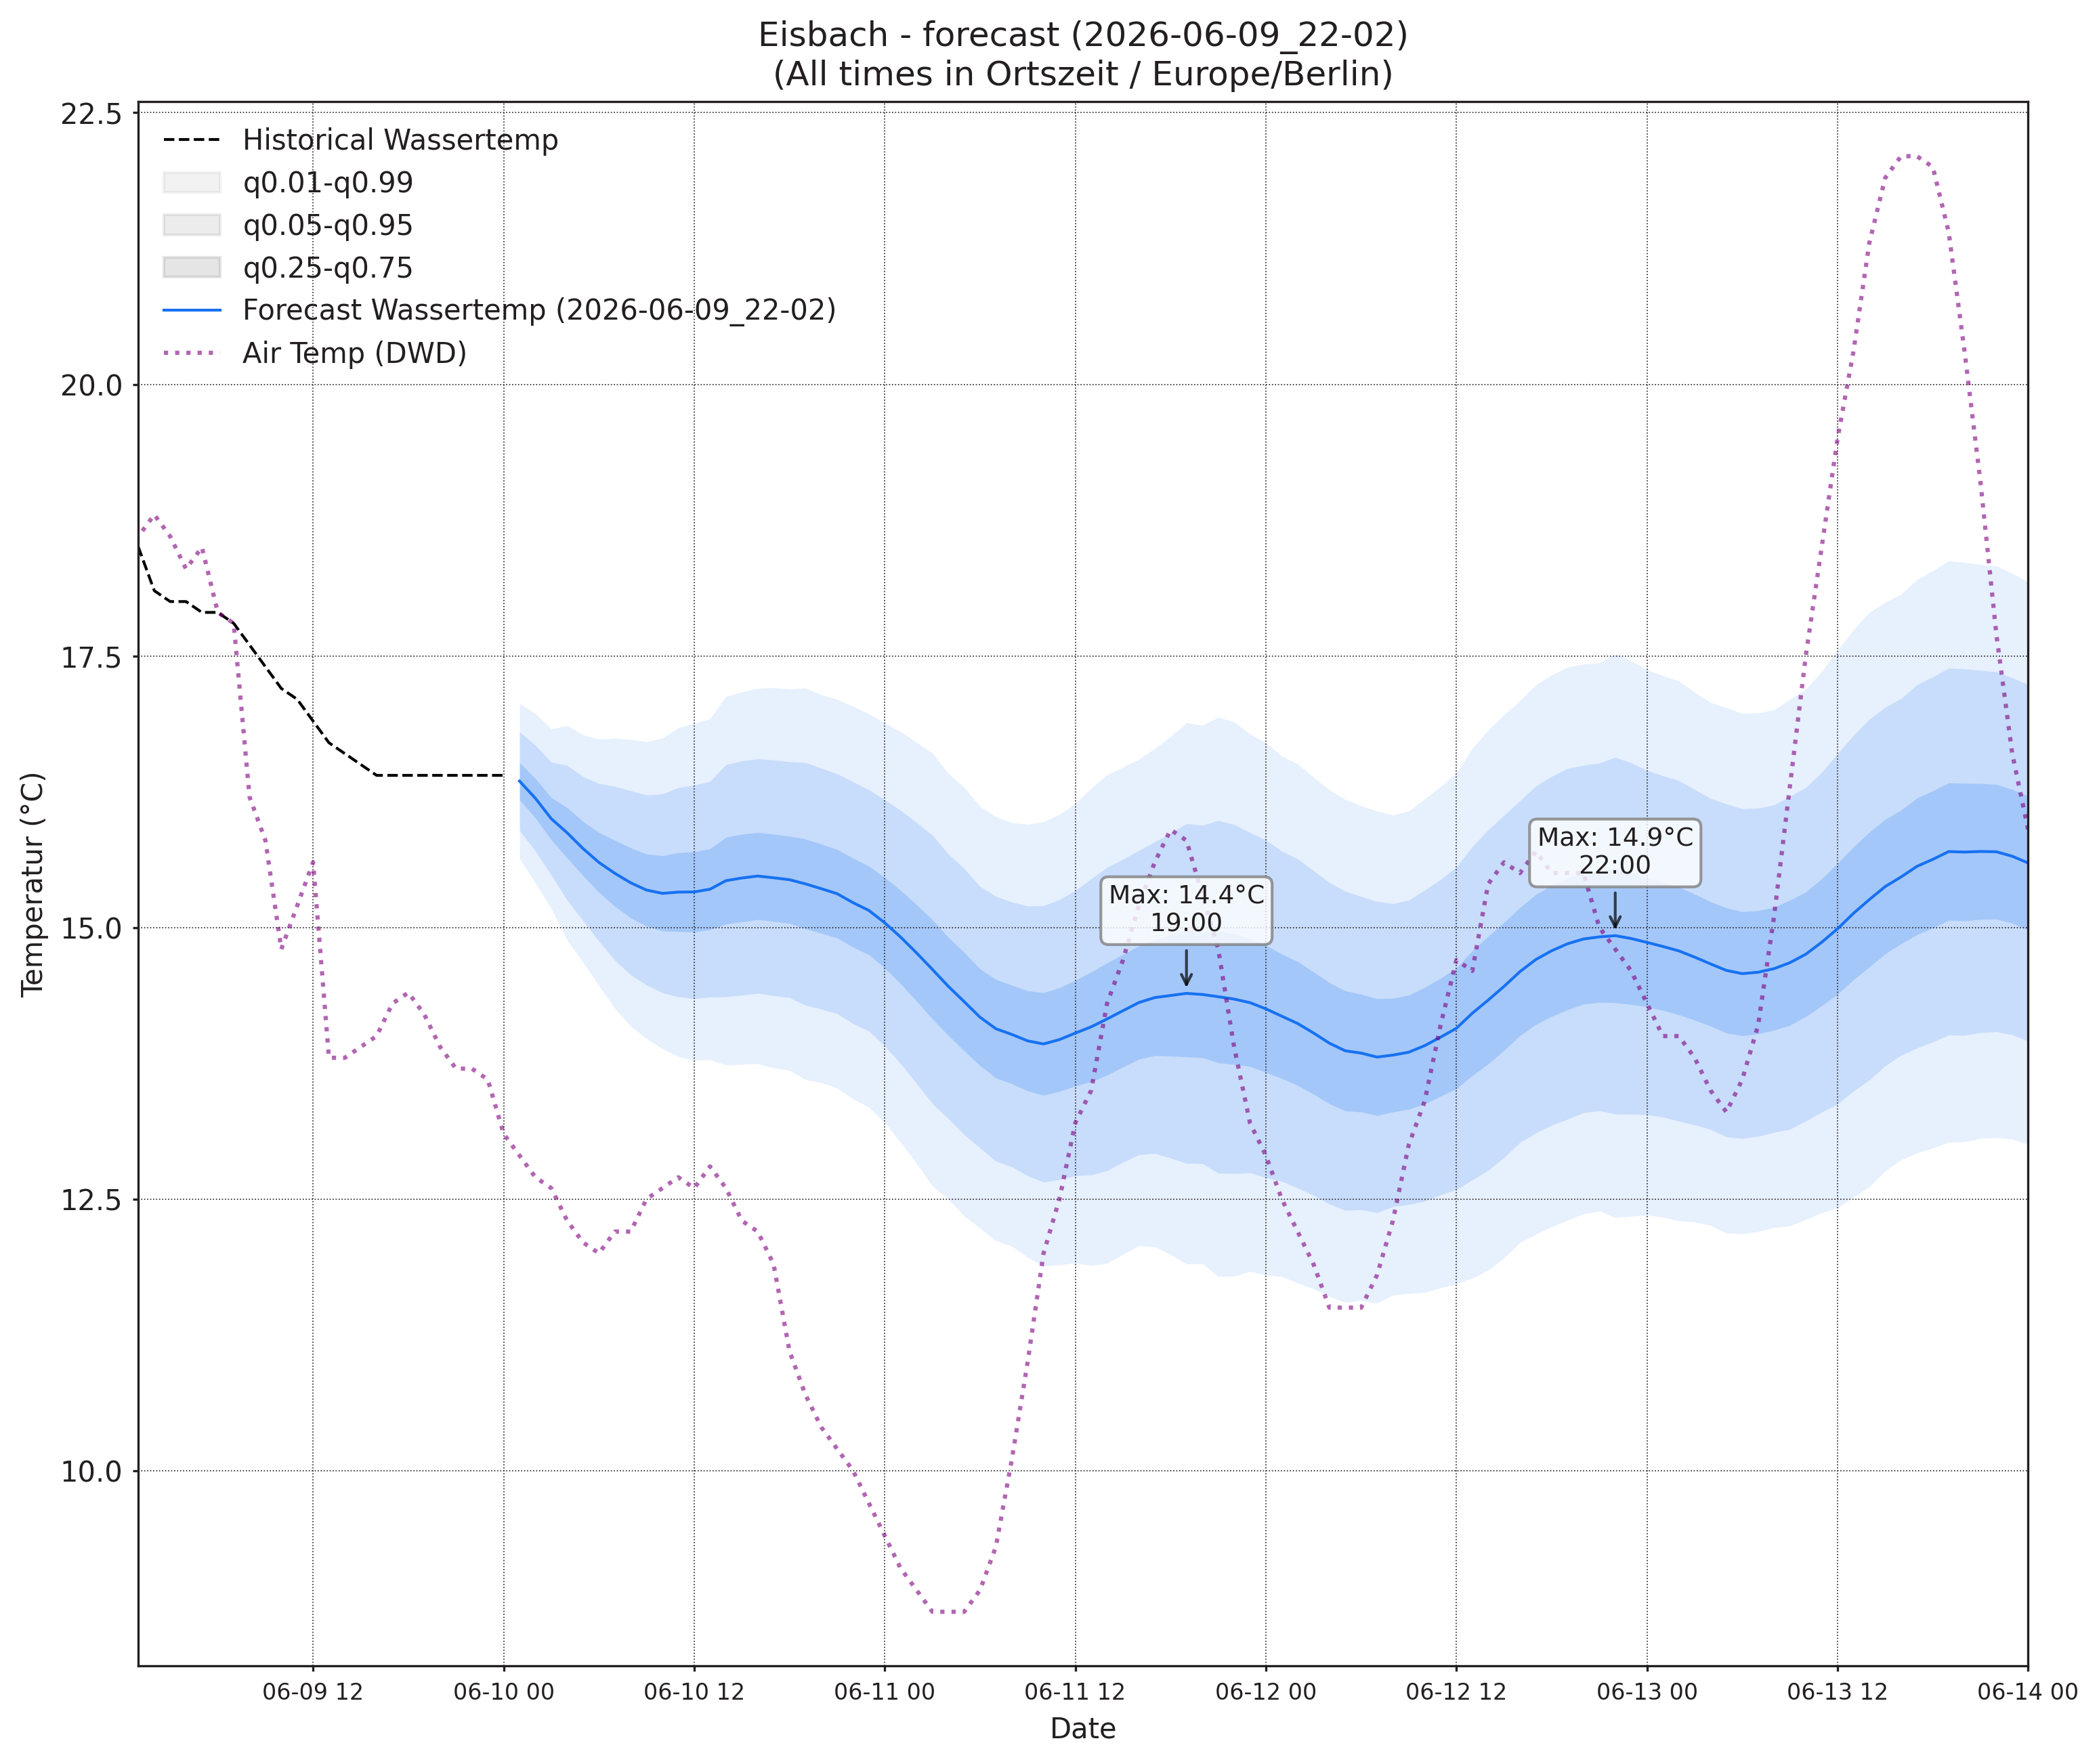

The file beside this chart, header and first rows:
, wassertemp_q0.01, wassertemp_q0.05, wassertemp_q0.25, wassertemp_q0.5, wassertemp_q0.75, wassertemp_q0.95, wassertemp_q0.99, airtemp_96_q0.01, airtemp_96_q0.05, airtemp_96_q0.25, airtemp_96_q0.5, airtemp_96_q0.75, airtemp_96_q0.95, airtemp_96_q0.99, pressure_96_q0.01, pressure_96_q0.05, pressure_96_q0.25, pressure_96_q0.5, pressure_96_q0.75, pressure_96_q0.95, pressure_96_q0.99
2026-06-10 01:00, 15.63, 15.89, 16.18, 16.35, 16.52, 16.8, 17.06, 13.1, 14.02, 15.04, 15.65, 16.26, 17.27, 18.2, 1020, 1021, 1022, 1022, 1023, 1023, 1024
2026-06-10 02:00, 15.41, 15.7, 16.01, 16.19, 16.37, 16.68, 16.97, 12.11, 13.25, 14.46, 15.19, 15.92, 17.14, 18.28, 1020, 1021, 1022, 1022, 1023, 1024, 1024
2026-06-10 03:00, 15.17, 15.48, 15.81, 16, 16.2, 16.52, 16.83, 11.23, 12.53, 13.94, 14.78, 15.63, 17.03, 18.34, 1020, 1021, 1022, 1023, 1023, 1024, 1025
2026-06-10 04:00, 14.88, 15.25, 15.64, 15.87, 16.1, 16.49, 16.86, 10.5, 11.92, 13.49, 14.45, 15.4, 16.97, 18.4, 1020, 1021, 1022, 1023, 1023, 1024, 1025
2026-06-10 05:00, 14.68, 15.06, 15.48, 15.73, 15.98, 16.39, 16.77, 9.832, 11.45, 13.25, 14.36, 15.46, 17.27, 18.88, 1020, 1021, 1022, 1023, 1024, 1025, 1026
2026-06-10 06:00, 14.46, 14.87, 15.32, 15.6, 15.87, 16.33, 16.73, 9.31, 11.14, 13.22, 14.5, 15.78, 17.85, 19.69, 1020, 1021, 1022, 1023, 1024, 1025, 1026
2026-06-10 07:00, 14.26, 14.7, 15.19, 15.5, 15.8, 16.3, 16.74, 9.115, 11.2, 13.58, 15.07, 16.55, 18.94, 21.02, 1019, 1021, 1022, 1023, 1024, 1025, 1027
2026-06-10 08:00, 14.09, 14.56, 15.09, 15.41, 15.73, 16.26, 16.73, 9.144, 11.56, 14.38, 16.14, 17.91, 20.72, 23.14, 1019, 1020, 1022, 1023, 1024, 1026, 1027
2026-06-10 09:00, 13.98, 14.47, 15.01, 15.34, 15.68, 16.22, 16.71, 9.715, 12.38, 15.52, 17.5, 19.49, 22.63, 25.29, 1018, 1020, 1022, 1023, 1024, 1026, 1027
2026-06-10 10:00, 13.88, 14.4, 14.97, 15.31, 15.66, 16.23, 16.74, 10.19, 13.12, 16.63, 18.86, 21.1, 24.61, 27.54, 1017, 1019, 1021, 1023, 1024, 1026, 1028
2026-06-10 11:00, 13.81, 14.36, 14.96, 15.33, 15.69, 16.29, 16.84, 10.58, 13.85, 17.77, 20.27, 22.77, 26.69, 29.95, 1017, 1019, 1021, 1022, 1024, 1026, 1028
2026-06-10 12:00, 13.78, 14.34, 14.96, 15.33, 15.7, 16.31, 16.88, 10.82, 14.36, 18.65, 21.4, 24.15, 28.44, 31.98, 1016, 1018, 1021, 1022, 1024, 1026, 1028
2026-06-10 13:00, 13.78, 14.36, 14.98, 15.35, 15.73, 16.35, 16.92, 11.29, 15, 19.52, 22.43, 25.34, 29.86, 33.57, 1015, 1018, 1020, 1022, 1023, 1026, 1029
2026-06-10 14:00, 13.73, 14.36, 15.03, 15.43, 15.83, 16.5, 17.13, 11.46, 15.27, 19.93, 22.94, 25.94, 30.61, 34.41, 1015, 1017, 1020, 1022, 1023, 1026, 1029
2026-06-10 15:00, 13.74, 14.38, 15.05, 15.45, 15.86, 16.53, 17.17, 11.59, 15.38, 20.04, 23.05, 26.05, 30.71, 34.5, 1014, 1017, 1020, 1022, 1023, 1026, 1029
2026-06-10 16:00, 13.75, 14.39, 15.07, 15.47, 15.87, 16.55, 17.2, 11.26, 15.11, 19.86, 22.94, 26.02, 30.77, 34.61, 1013, 1016, 1020, 1021, 1023, 1026, 1029
2026-06-10 17:00, 13.71, 14.37, 15.06, 15.46, 15.86, 16.54, 17.21, 10.79, 14.58, 19.3, 22.36, 25.42, 30.13, 33.92, 1013, 1016, 1019, 1021, 1023, 1026, 1030
2026-06-10 18:00, 13.68, 14.35, 15.04, 15.44, 15.84, 16.53, 17.19, 10.35, 14.1, 18.74, 21.74, 24.75, 29.39, 33.14, 1012, 1016, 1019, 1021, 1023, 1027, 1030
2026-06-10 19:00, 13.6, 14.28, 14.99, 15.4, 15.81, 16.52, 17.2, 10.14, 13.74, 18.16, 21, 23.85, 28.27, 31.87, 1012, 1015, 1019, 1021, 1023, 1027, 1030
2026-06-10 20:00, 13.57, 14.25, 14.95, 15.36, 15.77, 16.47, 17.14, 9.798, 13.21, 17.36, 20.02, 22.68, 26.82, 30.24, 1012, 1015, 1019, 1021, 1023, 1027, 1031
2026-06-10 21:00, 13.52, 14.21, 14.9, 15.31, 15.72, 16.41, 17.1, 9.271, 12.55, 16.47, 18.96, 21.45, 25.37, 28.65, 1011, 1015, 1019, 1021, 1023, 1027, 1031
2026-06-10 22:00, 13.42, 14.11, 14.82, 15.23, 15.64, 16.34, 17.04, 9.063, 12.18, 15.83, 18.12, 20.42, 24.06, 27.18, 1011, 1015, 1019, 1021, 1023, 1027, 1031
2026-06-10 23:00, 13.35, 14.05, 14.75, 15.16, 15.56, 16.27, 16.97, 8.642, 11.67, 15.13, 17.29, 19.44, 22.9, 25.93, 1011, 1015, 1019, 1021, 1023, 1027, 1031
2026-06-11 00:00, 13.2, 13.91, 14.63, 15.04, 15.46, 16.18, 16.88, 8.281, 11.27, 14.61, 16.66, 18.71, 22.05, 25.04, 1011, 1015, 1019, 1021, 1024, 1028, 1032
2026-06-11 01:00, 13.02, 13.74, 14.48, 14.91, 15.34, 16.08, 16.8, 7.729, 10.75, 14.04, 16.03, 18.03, 21.32, 24.34, 1011, 1015, 1019, 1021, 1024, 1028, 1032
2026-06-11 02:00, 12.83, 13.57, 14.32, 14.77, 15.21, 15.97, 16.7, 7.213, 10.25, 13.51, 15.46, 17.41, 20.66, 23.7, 1011, 1015, 1019, 1021, 1024, 1028, 1032
2026-06-11 03:00, 12.62, 13.38, 14.16, 14.61, 15.07, 15.85, 16.61, 6.557, 9.66, 12.96, 14.93, 16.9, 20.19, 23.29, 1010, 1015, 1019, 1021, 1024, 1028, 1032
2026-06-11 04:00, 12.5, 13.24, 14.01, 14.46, 14.91, 15.68, 16.42, 6.269, 9.334, 12.57, 14.51, 16.44, 19.68, 22.75, 1010, 1014, 1019, 1021, 1024, 1029, 1033
2026-06-11 05:00, 12.34, 13.09, 13.86, 14.32, 14.77, 15.54, 16.29, 6.036, 9.057, 12.32, 14.29, 16.25, 19.52, 22.54, 1010, 1014, 1019, 1022, 1024, 1029, 1033
2026-06-11 06:00, 12.23, 12.97, 13.73, 14.17, 14.62, 15.38, 16.11, 6.082, 9.147, 12.52, 14.57, 16.62, 19.99, 23.06, 1010, 1014, 1019, 1022, 1024, 1029, 1033
2026-06-11 07:00, 12.12, 12.85, 13.61, 14.07, 14.52, 15.29, 16.02, 6.237, 9.368, 12.89, 15.06, 17.22, 20.74, 23.87, 1010, 1014, 1019, 1021, 1024, 1029, 1033
2026-06-11 08:00, 12.07, 12.8, 13.56, 14.02, 14.47, 15.23, 15.96, 6.506, 9.797, 13.57, 15.91, 18.26, 22.03, 25.32, 1009, 1014, 1019, 1021, 1024, 1029, 1033
2026-06-11 09:00, 11.96, 12.71, 13.49, 13.96, 14.42, 15.2, 15.95, 7.071, 10.57, 14.68, 17.26, 19.85, 23.96, 27.46, 1009, 1013, 1018, 1021, 1024, 1029, 1033
2026-06-11 10:00, 11.88, 12.66, 13.46, 13.93, 14.4, 15.2, 15.97, 7.527, 11.25, 15.69, 18.5, 21.32, 25.75, 29.48, 1009, 1013, 1018, 1021, 1024, 1029, 1033
2026-06-11 11:00, 11.89, 12.68, 13.49, 13.97, 14.44, 15.26, 16.04, 7.837, 11.88, 16.74, 19.85, 22.95, 27.82, 31.86, 1008, 1013, 1018, 1021, 1024, 1029, 1033
2026-06-11 12:00, 11.91, 12.71, 13.54, 14.03, 14.51, 15.34, 16.14, 8.2, 12.42, 17.56, 20.86, 24.17, 29.31, 33.53, 1008, 1012, 1017, 1020, 1024, 1029, 1033
2026-06-11 13:00, 11.89, 12.72, 13.58, 14.09, 14.59, 15.45, 16.28, 8.839, 13.12, 18.38, 21.77, 25.17, 30.43, 34.71, 1007, 1012, 1017, 1020, 1023, 1029, 1033
2026-06-11 14:00, 11.91, 12.76, 13.64, 14.16, 14.67, 15.55, 16.41, 8.896, 13.36, 18.88, 22.45, 26.02, 31.54, 36.01, 1007, 1012, 1017, 1020, 1023, 1029, 1033
2026-06-11 15:00, 11.99, 12.84, 13.72, 14.23, 14.75, 15.63, 16.48, 9.1, 13.56, 19.09, 22.66, 26.24, 31.76, 36.23, 1006, 1011, 1017, 1020, 1023, 1028, 1033
2026-06-11 16:00, 12.07, 12.91, 13.79, 14.31, 14.83, 15.71, 16.55, 8.82, 13.3, 18.87, 22.49, 26.11, 31.68, 36.16, 1006, 1011, 1016, 1020, 1023, 1029, 1034
2026-06-11 17:00, 12.06, 12.92, 13.82, 14.35, 14.89, 15.79, 16.65, 8.657, 13.05, 18.5, 22.04, 25.58, 31.03, 35.42, 1006, 1011, 1016, 1020, 1023, 1029, 1034
2026-06-11 18:00, 11.99, 12.88, 13.81, 14.37, 14.93, 15.87, 16.76, 8.305, 12.57, 17.85, 21.26, 24.67, 29.95, 34.22, 1005, 1010, 1016, 1019, 1023, 1029, 1034
2026-06-11 19:00, 11.9, 12.83, 13.81, 14.39, 14.98, 15.96, 16.88, 7.964, 12.05, 17.11, 20.38, 23.65, 28.7, 32.79, 1005, 1010, 1016, 1019, 1023, 1029, 1034
2026-06-11 20:00, 11.91, 12.83, 13.8, 14.38, 14.96, 15.94, 16.86, 7.692, 11.58, 16.36, 19.45, 22.53, 27.32, 31.21, 1005, 1010, 1016, 1019, 1023, 1029, 1034
2026-06-11 21:00, 11.79, 12.74, 13.75, 14.36, 14.97, 15.99, 16.94, 7.295, 11.04, 15.6, 18.53, 21.45, 26.01, 29.76, 1005, 1010, 1016, 1019, 1023, 1029, 1034
2026-06-11 22:00, 11.79, 12.73, 13.74, 14.34, 14.94, 15.95, 16.89, 6.987, 10.57, 14.87, 17.61, 20.35, 24.65, 28.23, 1004, 1010, 1016, 1019, 1023, 1029, 1034
2026-06-11 23:00, 11.83, 12.74, 13.72, 14.31, 14.9, 15.87, 16.78, 6.646, 10.13, 14.26, 16.88, 19.49, 23.62, 27.11, 1004, 1010, 1016, 1019, 1023, 1029, 1035
2026-06-12 00:00, 11.8, 12.7, 13.67, 14.25, 14.84, 15.8, 16.7, 6.272, 9.72, 13.74, 16.27, 18.79, 22.82, 26.26, 1004, 1010, 1016, 1020, 1023, 1029, 1035
2026-06-12 01:00, 11.79, 12.66, 13.61, 14.18, 14.75, 15.7, 16.58, 5.676, 9.124, 13.1, 15.59, 18.08, 22.06, 25.5, 1004, 1010, 1016, 1020, 1023, 1029, 1035
2026-06-12 02:00, 11.73, 12.6, 13.55, 14.12, 14.69, 15.63, 16.5, 5.248, 8.679, 12.57, 14.98, 17.39, 21.28, 24.71, 1004, 1010, 1016, 1020, 1024, 1030, 1035
2026-06-12 03:00, 11.67, 12.53, 13.47, 14.03, 14.59, 15.52, 16.38, 4.808, 8.24, 12.12, 14.52, 16.92, 20.81, 24.24, 1004, 1010, 1016, 1020, 1024, 1030, 1036
2026-06-12 04:00, 11.6, 12.45, 13.38, 13.93, 14.49, 15.41, 16.27, 4.406, 7.816, 11.66, 14.03, 16.4, 20.24, 23.65, 1004, 1010, 1016, 1020, 1024, 1030, 1036
2026-06-12 05:00, 11.55, 12.4, 13.31, 13.86, 14.42, 15.33, 16.18, 4.379, 7.768, 11.6, 13.97, 16.34, 20.17, 23.56, 1004, 1010, 1016, 1020, 1024, 1030, 1036
2026-06-12 06:00, 11.57, 12.4, 13.3, 13.84, 14.39, 15.28, 16.12, 4.097, 7.565, 11.52, 13.98, 16.44, 20.4, 23.87, 1004, 1010, 1016, 1020, 1024, 1030, 1036
2026-06-12 07:00, 11.54, 12.37, 13.27, 13.81, 14.34, 15.24, 16.07, 4.352, 7.918, 12.01, 14.56, 17.1, 21.2, 24.76, 1004, 1010, 1016, 1020, 1024, 1031, 1036
2026-06-12 08:00, 11.62, 12.43, 13.3, 13.82, 14.35, 15.22, 16.03, 4.499, 8.273, 12.67, 15.44, 18.2, 22.6, 26.38, 1004, 1010, 1016, 1020, 1024, 1031, 1037
2026-06-12 09:00, 11.63, 12.45, 13.33, 13.85, 14.38, 15.25, 16.07, 5.057, 8.979, 13.63, 16.58, 19.53, 24.19, 28.11, 1004, 1009, 1016, 1020, 1024, 1030, 1036
2026-06-12 10:00, 11.64, 12.48, 13.38, 13.91, 14.45, 15.34, 16.18, 5.624, 9.776, 14.74, 17.9, 21.06, 26.03, 30.18, 1003, 1009, 1016, 1020, 1024, 1030, 1036
2026-06-12 11:00, 11.68, 12.54, 13.45, 13.99, 14.53, 15.44, 16.3, 5.904, 10.29, 15.61, 19.02, 22.43, 27.75, 32.13, 1003, 1009, 1016, 1020, 1024, 1030, 1036
2026-06-12 12:00, 11.72, 12.59, 13.52, 14.07, 14.63, 15.56, 16.42, 6.339, 10.91, 16.49, 20.07, 23.66, 29.24, 33.81, 1003, 1009, 1015, 1019, 1024, 1030, 1036
... 36 more rows
